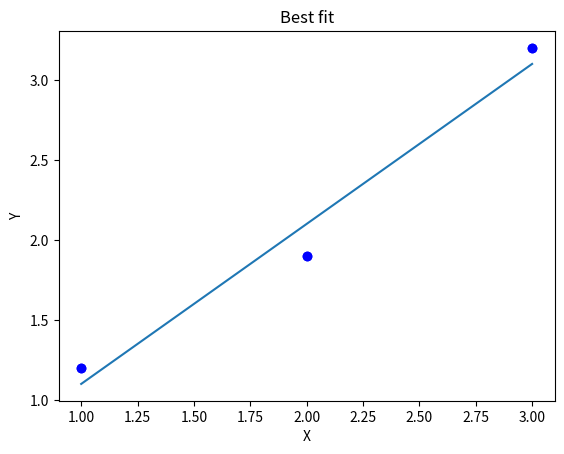

Write Python code to recreate this figure.
import numpy as np
from matplotlib import pyplot as plt

def get_slp_intr(x, y):
    n = len(x)

    x_mean = sum(x)/n
    y_mean = sum(y)/n

    num = 0
    denom = 0
    for i in range(n):
        num += (x[i] - x_mean)*(y[i] - y_mean)
        denom += (x[i] - x_mean)**2

    slope = num/denom
    intercept = y_mean - slope*x_mean
    return slope, intercept

x = [1, 2, 3]
y = [1.2, 1.9, 3.2]
plt.plot(x, y, 'bo')
plt.title("Distribution")
plt.xlabel("X")
plt.ylabel("Y")
plt.savefig("distribution")

m, c = get_slp_intr(x, y)

x = np.array(x)
y = np.array(y)
plt.plot(x, m*x + c)
plt.plot(x, y, 'bo')
plt.title("Best fit")
plt.xlabel("X")
plt.ylabel("Y")
plt.savefig("best_fit")